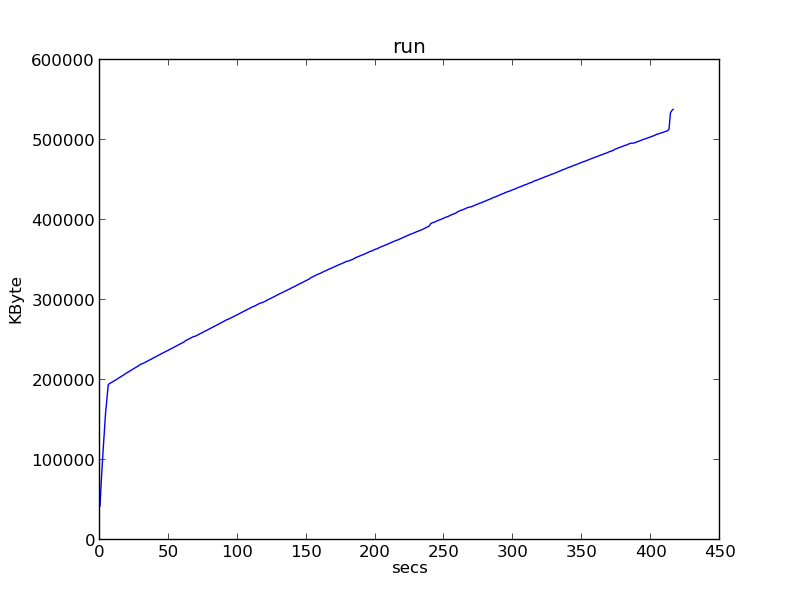

The data file committed next to this chart (first rows):
0, 42260
1, 75980
2, 104944
3, 130476
4, 157808
5, 176168
6, 194492
7, 195588
8, 196584
9, 197640
10, 198580
11, 199596
12, 200604
13, 201896
14, 202928
15, 203980
16, 204976
17, 206060
18, 207412
19, 208472
20, 209528
21, 210544
22, 211572
23, 212800
24, 213804
25, 214888
26, 215876
27, 216800
28, 217764
29, 219044
30, 220048
31, 220508
32, 221464
33, 222336
34, 223232
35, 224160
36, 225084
37, 225876
38, 226760
39, 227784
40, 228684
41, 229604
42, 230492
43, 231380
44, 232268
45, 233172
46, 234084
47, 234928
48, 235860
49, 236728
50, 237628
51, 238528
52, 239424
53, 240256
54, 241208
55, 242068
56, 242972
57, 244032
58, 244904
59, 245804
60, 246704
... 356 more rows
